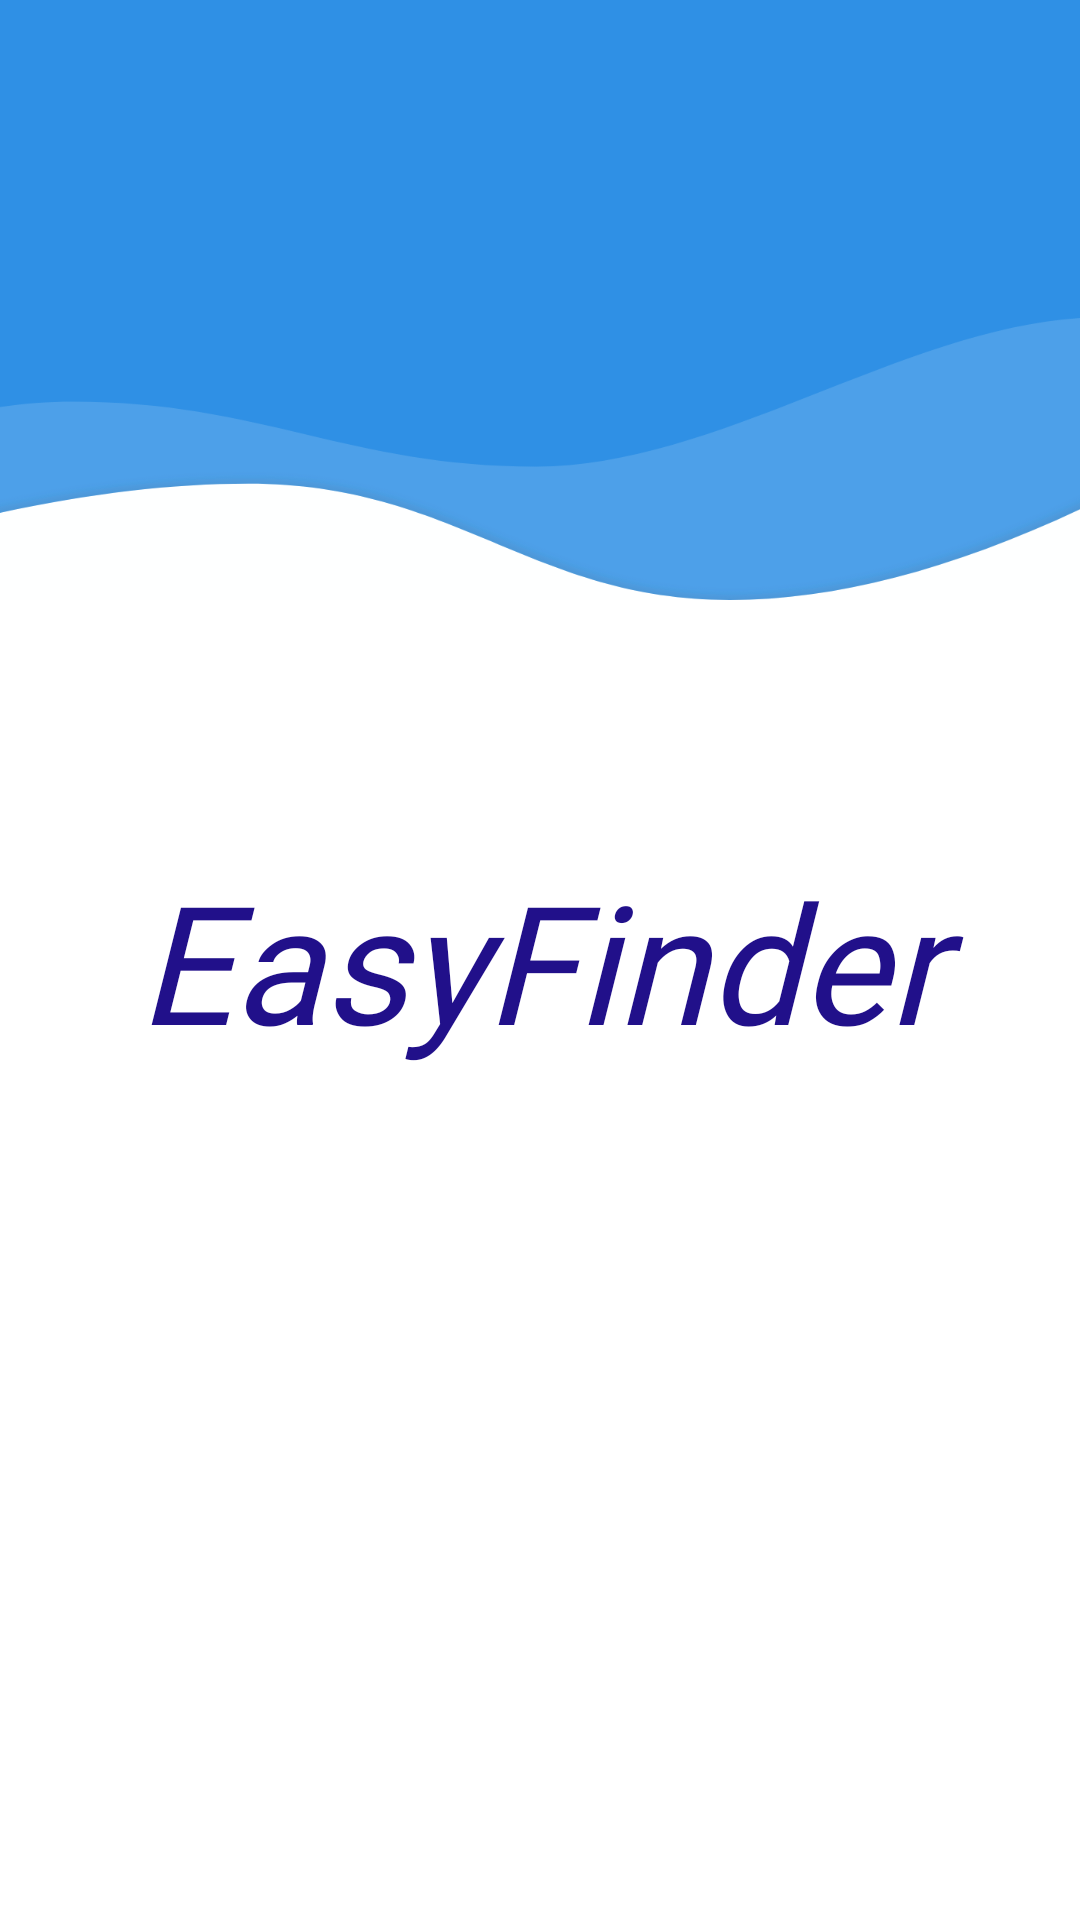

This screen was rendered from an Android layout file. Write that file and the resources it references.
<!-- AndroidManifest.xml: application theme Theme.Easy_finder -->
<!-- res/layout/fragment_splash.xml -->
<?xml version="1.0" encoding="utf-8"?>
<androidx.constraintlayout.widget.ConstraintLayout xmlns:android="http://schemas.android.com/apk/res/android"
    xmlns:app="http://schemas.android.com/apk/res-auto"
    xmlns:tools="http://schemas.android.com/tools"
    android:layout_width="match_parent"
    android:layout_height="match_parent"
    tools:context=".fragments.SplashFragment">

    <ImageView
        android:id="@+id/imageView"
        android:layout_width="wrap_content"
        android:layout_height="200dp"
        android:scaleType="fitXY"
        android:src="@drawable/design_one"
        app:layout_constraintEnd_toEndOf="parent"
        app:layout_constraintHorizontal_bias="0.5"
        app:layout_constraintStart_toStartOf="parent"
        app:layout_constraintTop_toTopOf="parent" />



    <ImageView
        android:id="@+id/imageView2"
        android:layout_width="60dp"
        android:layout_height="130dp"
        android:scaleType="fitXY"
        android:src="@drawable/ellipse_one"
        app:layout_constraintBottom_toBottomOf="parent"
        app:layout_constraintStart_toStartOf="parent"
        app:layout_constraintTop_toTopOf="parent" />


    <ImageView
        android:id="@+id/imageView3"
        android:layout_width="0dp"
        android:layout_height="210dp"
        android:layout_marginStart="12dp"
        android:scaleType="fitXY"
        android:src="@drawable/design_two"
        app:layout_constraintBottom_toBottomOf="parent"
        app:layout_constraintEnd_toEndOf="parent"
        app:layout_constraintHorizontal_bias="0.5"
        app:layout_constraintStart_toStartOf="parent" />

    <TextView
        android:id="@+id/textView"
        android:layout_width="match_parent"
        android:layout_height="wrap_content"
        android:text="EasyFinder"
        android:textColor="@color/text_color"
        android:textStyle="italic"
        android:gravity="center_horizontal"
        android:fontFamily="@font/inter_extra_bold"
        android:textSize="55sp"
        app:layout_constraintBottom_toBottomOf="parent"
        app:layout_constraintEnd_toEndOf="parent"
        app:layout_constraintHorizontal_bias="0.5"
        app:layout_constraintStart_toStartOf="parent"
        app:layout_constraintTop_toTopOf="parent" />


</androidx.constraintlayout.widget.ConstraintLayout>
<!-- resources referenced by this layout -->
<resources>
  <color name="text_color">#21108A</color>
  <!-- drawable design_one: png bitmap (drawable, 47394 bytes) -->
  <style name="Theme.Easy_finder" parent="Theme.MaterialComponents.DayNight.NoActionBar">
          
          <item name="colorPrimary">@color/purple_500</item>
          <item name="colorPrimaryVariant">@color/purple_700</item>
          <item name="colorOnPrimary">@color/white</item>
          
          <item name="colorSecondary">@color/teal_200</item>
          <item name="colorSecondaryVariant">@color/teal_700</item>
          <item name="colorOnSecondary">@color/black</item>
          
          <item name="android:statusBarColor">@color/bottom_nav_selected_item</item>
          
      </style>
  <color name="purple_500">#FF6200EE</color>
  <color name="purple_700">#FF3700B3</color>
  <color name="white">#FFFFFFFF</color>
  <color name="teal_200">#FF03DAC5</color>
  <color name="teal_700">#FF018786</color>
  <color name="black">#FF000000</color>
  <color name="bottom_nav_selected_item">#220006</color>
</resources>
